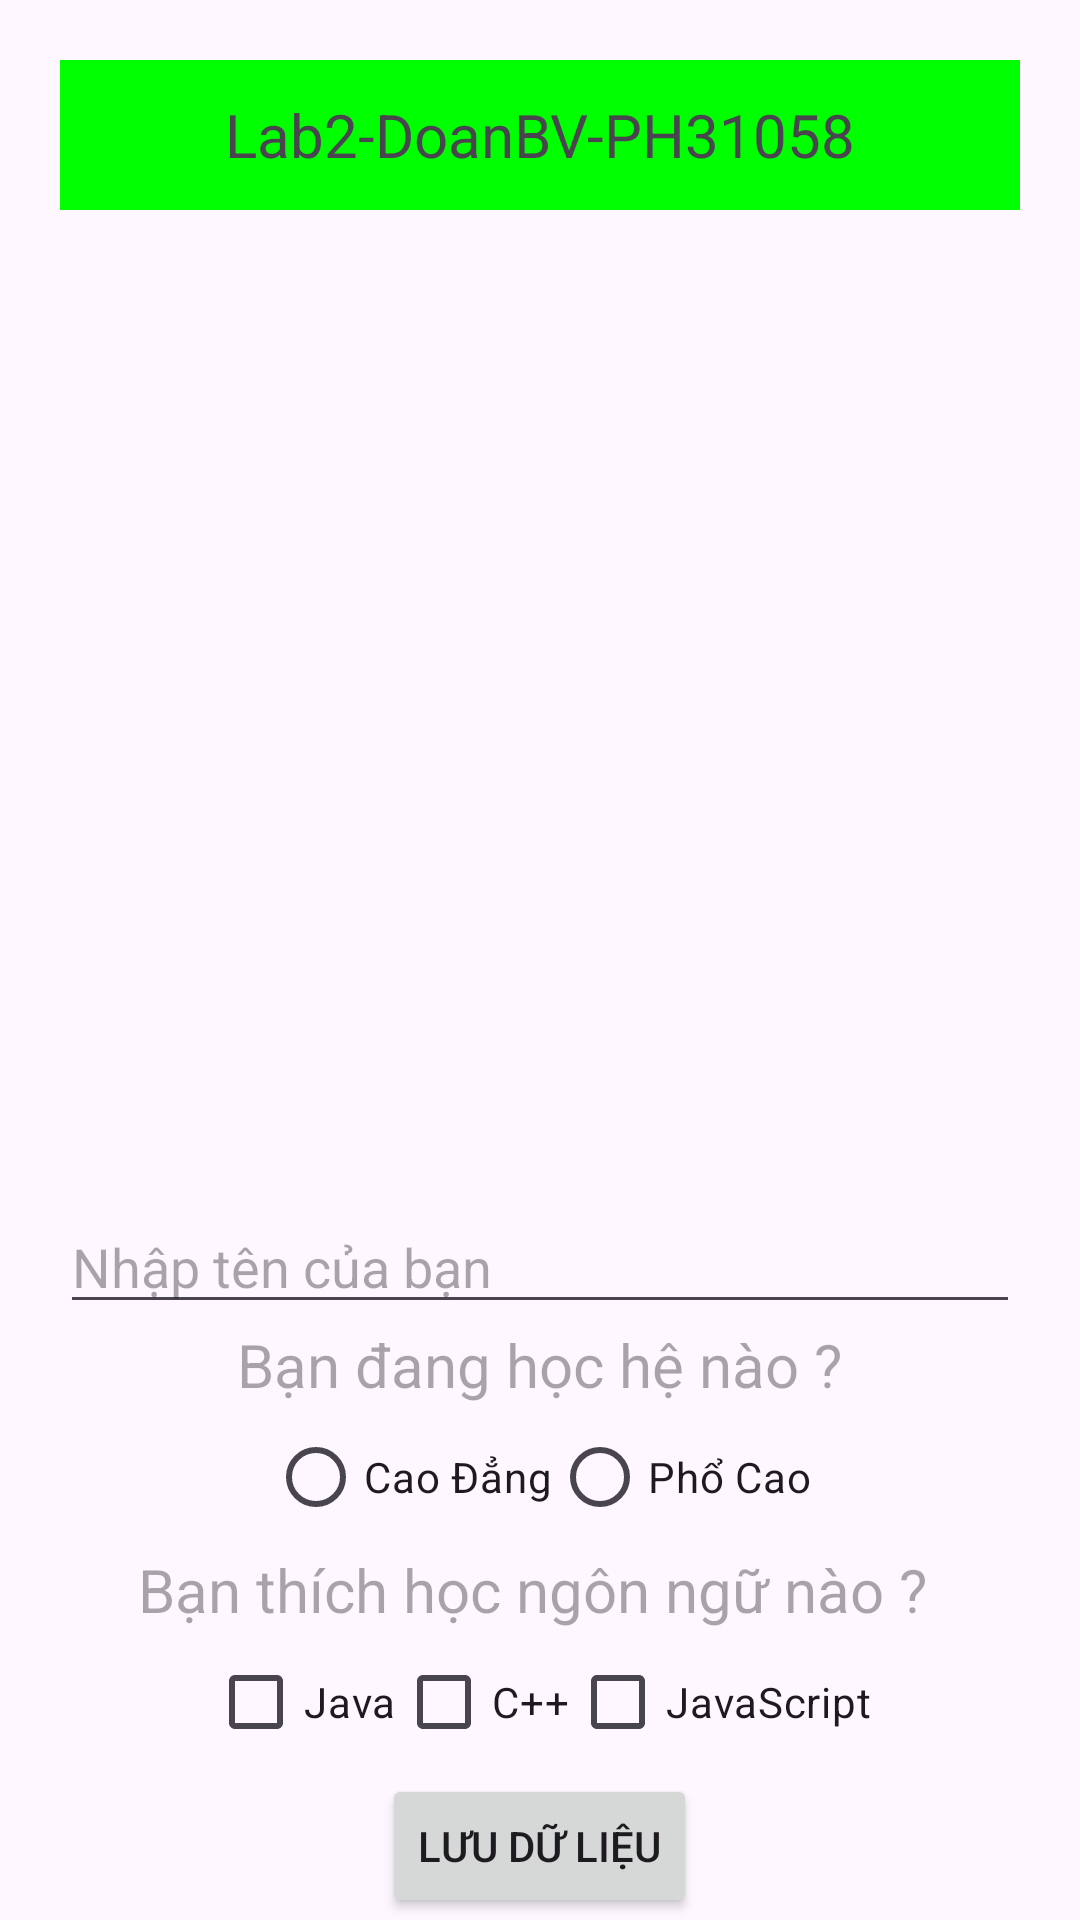

Android layout source for this screen:
<!-- AndroidManifest.xml: application theme Theme.Lab2_b1 -->
<!-- res/layout/activity_main.xml -->
<?xml version="1.0" encoding="utf-8"?>
<LinearLayout xmlns:android="http://schemas.android.com/apk/res/android"
    xmlns:app="http://schemas.android.com/apk/res-auto"
    xmlns:tools="http://schemas.android.com/tools"
    android:layout_width="match_parent"
    android:layout_height="match_parent"
    android:gravity="center|top"
    android:orientation="vertical"
    android:paddingHorizontal="20dp"
    android:paddingTop="20dp"
    tools:context=".MainActivity">

    <TextView
        android:layout_width="411dp"
        android:layout_height="50dp"
        android:background="#00FF00"
        android:gravity="center"
        android:text="Lab2-DoanBV-PH31058"
        android:textSize="20dp"/>

    <ImageView
        android:layout_marginTop="30dp"
        android:layout_width="250dp"
        android:layout_height="100dp"
        android:contentDescription="logo"
        android:src="@drawable/logo" />

    <EditText
        android:layout_marginTop="200dp"
        android:layout_width="match_parent"
        android:layout_height="wrap_content"
        android:hint="Nhập tên của bạn"/>
    <TextView
        android:layout_width="wrap_content"
        android:layout_height="wrap_content"
        android:hint="Bạn đang học hệ nào ?"
        android:textSize="20dp"/>
    <RadioGroup
        android:layout_width="wrap_content"
        android:layout_height="wrap_content"
        android:orientation="horizontal">
        <RadioButton
            android:layout_width="wrap_content"
            android:layout_height="wrap_content"
            android:text="Cao Đẳng"/>
        <RadioButton
            android:layout_width="wrap_content"
            android:layout_height="wrap_content"
            android:text="Phổ Cao"/>
    </RadioGroup>
    <TextView
        android:layout_width="wrap_content"
        android:layout_height="wrap_content"
        android:textSize="20dp"
        android:hint="Bạn thích học ngôn ngữ nào ? "/>
    <RadioGroup
        android:layout_width="wrap_content"
        android:layout_height="wrap_content"
        android:orientation="horizontal">
    <CheckBox
        android:layout_width="wrap_content"
        android:layout_height="wrap_content"
        android:text="Java"/>
    <CheckBox
            android:layout_width="wrap_content"
            android:layout_height="wrap_content"
            android:text="C++"/>
    <CheckBox
            android:layout_width="wrap_content"
            android:layout_height="wrap_content"
            android:text="JavaScript"/>
    </RadioGroup>
    <Button
        android:layout_width="wrap_content"
        android:layout_height="wrap_content"
        android:text="LƯU DỮ LIỆU"/>
</LinearLayout>
<!-- resources referenced by this layout -->
<resources>
  <style name="Theme.Lab2_b1" parent="Base.Theme.Lab2_b1" />
  <style name="Base.Theme.Lab2_b1" parent="Theme.Material3.DayNight.NoActionBar">
          
          
      </style>
</resources>
